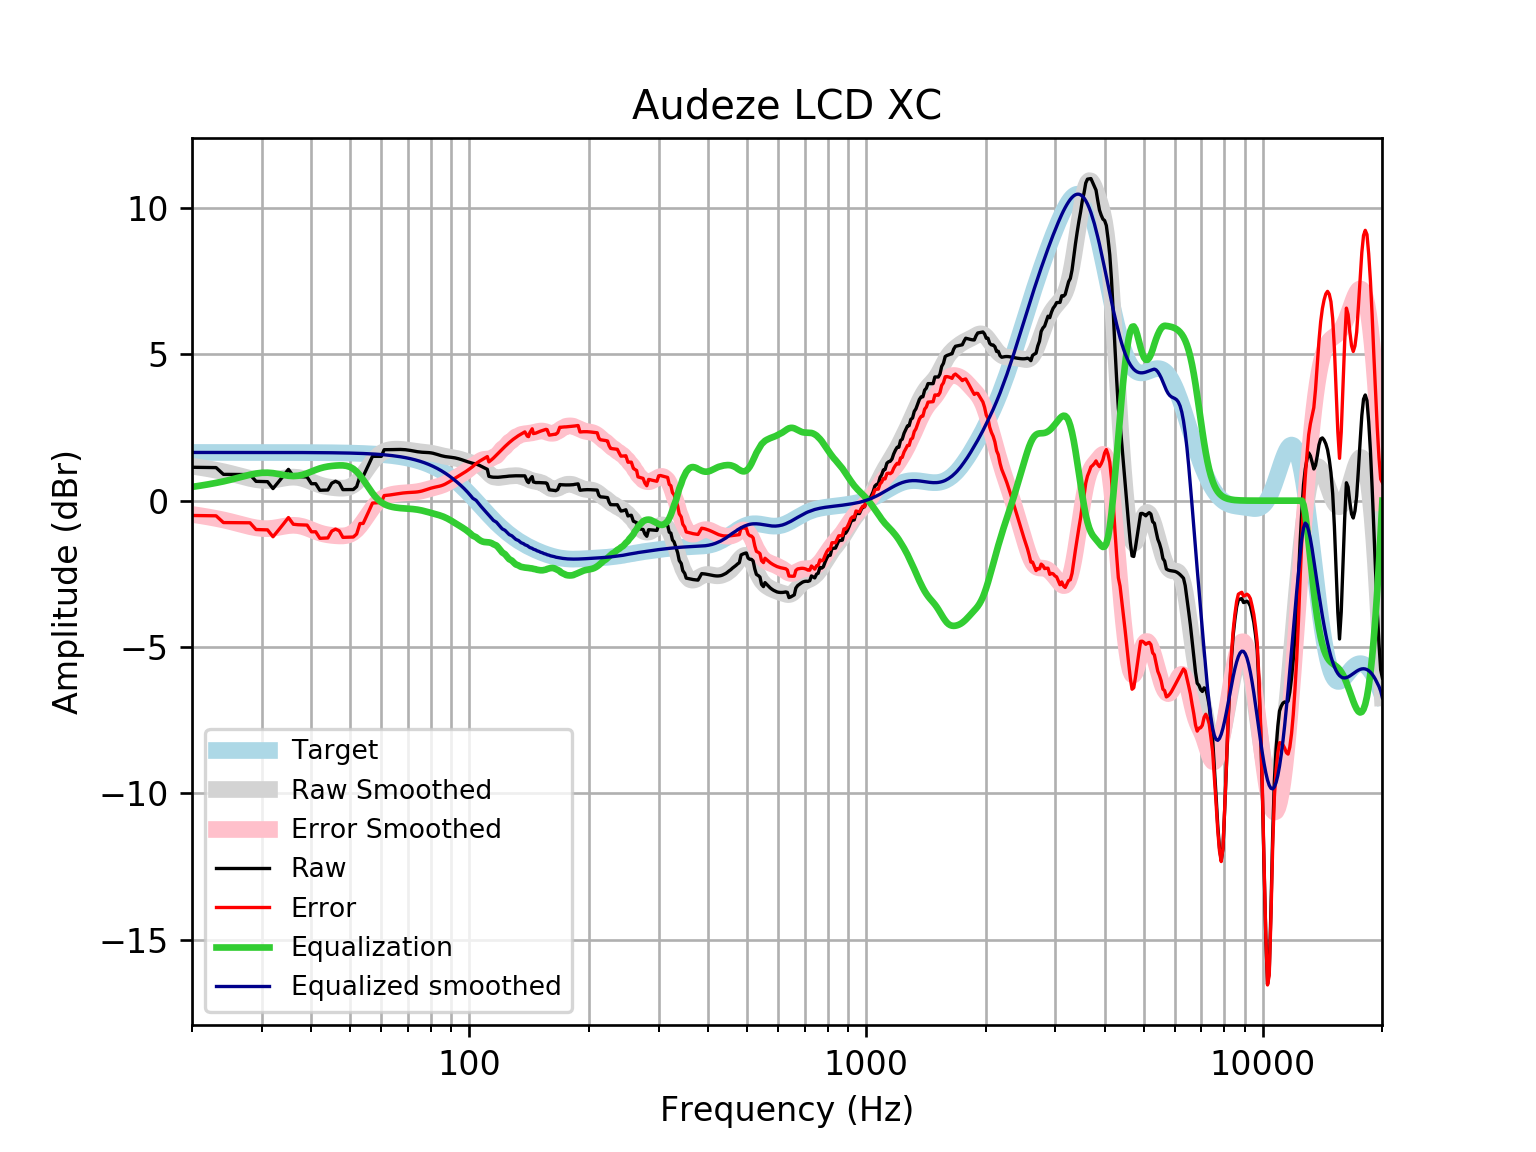

Data behind this chart, as committed beside it:
frequency, raw, error, smoothed, error_smoothed, equalization, equalized_raw, equalized_smoothed, target
20, 1.141, -0.5066, 1.177, -0.4705, 0.4705, 1.612, 1.648, 1.648
21, 1.137, -0.5105, 1.134, -0.5134, 0.5134, 1.651, 1.648, 1.648
22, 1.134, -0.5141, 1.089, -0.559, 0.559, 1.693, 1.648, 1.648
23, 1.13, -0.5174, 1.04, -0.6074, 0.6074, 1.738, 1.648, 1.648
24, 0.8991, -0.7486, 0.9891, -0.6587, 0.6587, 1.558, 1.648, 1.648
25, 0.8964, -0.7513, 0.9323, -0.7154, 0.7154, 1.612, 1.648, 1.648
26, 0.8944, -0.7532, 0.8728, -0.7748, 0.7748, 1.669, 1.648, 1.648
27, 0.893, -0.7545, 0.8139, -0.8337, 0.8337, 1.727, 1.648, 1.648
28, 0.8914, -0.756, 0.7606, -0.8868, 0.8868, 1.778, 1.647, 1.647
29, 0.6607, -0.9866, 0.7192, -0.9281, 0.9281, 1.589, 1.647, 1.647
30, 0.6559, -0.9912, 0.6951, -0.9521, 0.9521, 1.608, 1.647, 1.647
31, 0.6492, -0.9978, 0.691, -0.956, 0.956, 1.605, 1.647, 1.647
32, 0.4131, -1.234, 0.706, -0.9408, 0.9408, 1.354, 1.647, 1.647
33, 0.6321, -1.014, 0.7346, -0.9119, 0.9119, 1.544, 1.647, 1.647
34, 0.8507, -0.7955, 0.7676, -0.8787, 0.8787, 1.729, 1.646, 1.646
35, 1.069, -0.5766, 0.7941, -0.8518, 0.8518, 1.921, 1.646, 1.646
36, 0.84, -0.8054, 0.8045, -0.841, 0.841, 1.681, 1.645, 1.645
37, 0.8227, -0.8223, 0.793, -0.852, 0.852, 1.675, 1.645, 1.645
38, 0.8148, -0.8296, 0.7592, -0.8852, 0.8852, 1.7, 1.644, 1.644
39, 0.8092, -0.8345, 0.7081, -0.9356, 0.9356, 1.745, 1.644, 1.644
40, 0.5788, -1.064, 0.6483, -0.9946, 0.9946, 1.573, 1.643, 1.643
41, 0.5796, -1.062, 0.5892, -1.053, 1.053, 1.632, 1.642, 1.642
42, 0.355, -1.286, 0.5381, -1.103, 1.103, 1.458, 1.641, 1.641
43, 0.3598, -1.28, 0.4987, -1.141, 1.141, 1.501, 1.64, 1.64
44, 0.3647, -1.274, 0.4707, -1.168, 1.168, 1.533, 1.639, 1.639
45, 0.5969, -1.04, 0.4512, -1.186, 1.186, 1.783, 1.637, 1.637
46, 0.6638, -0.9715, 0.4372, -1.198, 1.198, 1.862, 1.635, 1.635
47, 0.603, -1.03, 0.428, -1.205, 1.205, 1.808, 1.634, 1.633
48, 0.3773, -1.254, 0.4265, -1.205, 1.205, 1.582, 1.631, 1.631
49, 0.3791, -1.25, 0.4389, -1.19, 1.19, 1.569, 1.629, 1.629
50, 0.3804, -1.246, 0.4729, -1.153, 1.153, 1.534, 1.626, 1.626
51, 0.3809, -1.242, 0.5351, -1.088, 1.088, 1.469, 1.623, 1.623
52, 0.4809, -1.139, 0.6285, -0.9913, 0.9913, 1.472, 1.62, 1.62
53, 0.835, -0.7811, 0.7507, -0.8654, 0.8654, 1.7, 1.616, 1.616
54, 0.8334, -0.7784, 0.8943, -0.7175, 0.7175, 1.551, 1.612, 1.612
55, 1.06, -0.5471, 1.048, -0.5588, 0.5588, 1.619, 1.607, 1.607
56, 1.287, -0.3147, 1.201, -0.4011, 0.4011, 1.689, 1.602, 1.602
57, 1.515, -0.08134, 1.341, -0.2554, 0.2554, 1.771, 1.596, 1.596
58, 1.515, -0.0752, 1.461, -0.129, 0.129, 1.644, 1.59, 1.59
59, 1.515, -0.0687, 1.558, -0.02555, 0.02555, 1.54, 1.583, 1.583
60, 1.514, -0.06184, 1.631, 0.05508, -0.05508, 1.459, 1.576, 1.576
61, 1.741, 0.1737, 1.683, 0.1155, -0.1155, 1.626, 1.568, 1.568
62, 1.742, 0.1828, 1.719, 0.1598, -0.1598, 1.582, 1.559, 1.559
63, 1.743, 0.1938, 1.741, 0.1919, -0.1919, 1.551, 1.549, 1.549
64, 1.745, 0.2068, 1.754, 0.2152, -0.2152, 1.53, 1.538, 1.538
65, 1.748, 0.2212, 1.759, 0.2324, -0.2324, 1.516, 1.527, 1.527
66, 1.75, 0.2359, 1.76, 0.2451, -0.2451, 1.505, 1.514, 1.514
67, 1.751, 0.2496, 1.756, 0.2547, -0.2547, 1.496, 1.501, 1.501
68, 1.748, 0.2613, 1.748, 0.262, -0.262, 1.486, 1.486, 1.486
69, 1.741, 0.2703, 1.739, 0.268, -0.268, 1.473, 1.471, 1.471
70, 1.731, 0.2768, 1.727, 0.2735, -0.2735, 1.457, 1.454, 1.454
71, 1.717, 0.2815, 1.715, 0.2794, -0.2794, 1.438, 1.436, 1.436
72, 1.702, 0.2858, 1.702, 0.2864, -0.2864, 1.415, 1.416, 1.416
73, 1.686, 0.2912, 1.691, 0.2954, -0.2954, 1.391, 1.395, 1.395
74, 1.673, 0.2998, 1.68, 0.3068, -0.3068, 1.366, 1.373, 1.373
75, 1.662, 0.3128, 1.67, 0.3209, -0.3209, 1.341, 1.349, 1.349
76, 1.655, 0.3308, 1.662, 0.3375, -0.3375, 1.317, 1.324, 1.324
77, 1.65, 0.3532, 1.653, 0.3562, -0.3562, 1.294, 1.297, 1.297
78, 1.647, 0.3783, 1.645, 0.3762, -0.3762, 1.271, 1.269, 1.269
79, 1.642, 0.4035, 1.635, 0.3967, -0.3967, 1.246, 1.239, 1.239
... 553 more rows
